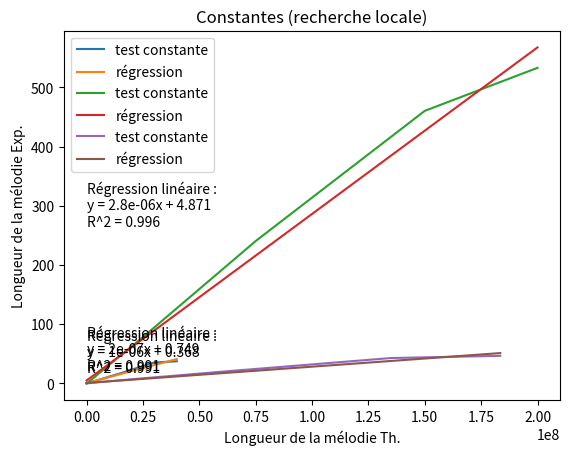

This chart was generated by the following Python code:
import random
import math
import sys
import time
import matplotlib.pyplot as pl
import numpy as np
from scipy import stats

# from algos import loadMatrix
# from algos import runStandardProduct
# from algos import runStrassenProduct

# Ce fichier permet d'obtenir les graphes d'analyse hybride sur les différentes implémentations
# Tracé de la courbe de puissance


def tracer_puissance(Nlist, T, algo):
    logSizes = np.log2(Nlist)
    logTimes = np.log2(T)

    # On représente le logarithme (en base 2) du temps de calcul en fonction du logarithme de la taille d'exemplaire
    pl.plot(logSizes, logTimes, label="mesures")

    # Calcul de régression linéaire pour calculer l'exposant de la complexité
    fit = np.polyfit(logSizes, logTimes, 1)
    pl.plot(logSizes, [fit[0] * N + fit[1]
                       for N in logSizes], label="régression")
    pl.legend()
    # pl.text(Nlist[0], np.log2(T[len(T) - 2]), "Régression linéaire : \ny = " + str(int(1000*fit[0]) / 1000) + "x + " + str(int(1000*fit[1]) / 1000))

    pl.xlabel("log(Taille matrice)")
    pl.ylabel("log(Temps de calcul en s)")
    pl.title("Puissance" + " (" + algo + ")")
    pl.show()


# Tracé de la courbe de rapport
def tracer_rapport(Nlist, T, algo):
    doigts = 5
    if algo == "glouton":
        # Hypothèse sur la complexité de l'algorithme glouton :
        pl.plot([N for N in Nlist], [T[i] / doigts * Nlist[i]
                                     for i in range(len(Nlist))])
        pl.xlabel("Taille matrice")
        pl.ylabel("Temps/Taille glouton")

    if(algo == "dynamique"):
        # Hypothèse sur la complexité de l'algorithme glouton :
        pl.plot([N for N in Nlist], [T[i] / doigts**2 * Nlist[i]
                                     for i in range(len(Nlist))])
        pl.xlabel("Taille matrice")
        pl.ylabel("Temps/Taille progDyn")

    else:
        maxIteration = 100
        # Hypothèse sur la complexité de l'algorithme classique : taille de la matrice puissance log2(7) (soit environ 2.81)
        pl.plot([N for N in Nlist], [T[i] / maxIteration * np.log2(Nlist[i])
                                     for i in range(len(Nlist))])
        pl.xlabel("Taille matrice")
        pl.ylabel("Temps/Taille recherche locale")

    pl.title("Rapport" + " (" + algo + ")")
    pl.show()


# Tracé de la courbe de constante
def tracer_constantes(Nlist, T, algo):
    doigts = 5
    if algo == "glouton":
        # Hypothèse sur la complexité de l'algorithme glouton :
        pl.plot([doigts * N for N in Nlist], [T[i]
                                              for i in range(len(Nlist))], label="test constante")
        pl.xlabel("Longueur de la mélodie Th.")
        pl.ylabel("Longueur de la mélodie Exp.")

        fit = np.polyfit([doigts * N for N in Nlist], T, 1)
        pl.plot([doigts * N for N in Nlist], [fit[0] * (doigts * N) + fit[1]
                                              for N in Nlist], label="régression")
        slope, intercept, r_value, p_value, std_err = stats.linregress([doigts * N for N in Nlist], [T[i]
                                                                                                     for i in range(len(Nlist))])

        pl.text(doigts * Nlist[0], int((T[len(T) - 1] - T[0]) / 2), "Régression linéaire : \ny = " + str(
            int(10000000 * fit[0]) / 10000000) + "x + " + str(int(1000 * fit[1]) / 1000) + "\nR^2 = " + str(round(r_value, 3)))

    if algo == "programmation dynamique":
        # Hypothèse sur la complexité de l'algorithme prog. Dyn. :
        pl.plot([doigts**2 * N for N in Nlist], [T[i]
                                                 for i in range(len(Nlist))], label="test constante")
        pl.xlabel("Longueur de la mélodie Th.")
        pl.ylabel("Longueur de la mélodie Exp.")

        fit = np.polyfit([doigts**2 * N for N in Nlist], T, 1)
        pl.plot([doigts**2 * N for N in Nlist], [fit[0] * (doigts**2 * N) + fit[1]
                                                 for N in Nlist], label="régression")
        slope, intercept, r_value, p_value, std_err = stats.linregress([doigts**2 * N for N in Nlist], [T[i]
                                                                                                        for i in range(len(Nlist))])
        pl.text(doigts**2 * Nlist[0], int((T[len(T) - 1] - T[0]) / 2), "Régression linéaire : \ny = " + str(
            int(10000000 * fit[0]) / 10000000) + "x + " + str(int(1000 * fit[1]) / 1000) + "\nR^2 = " + str(round(r_value, 3)))

    if algo == "recherche locale":
        # Hypothèse sur la complexité de l'algorithme prog. Dyn. :
        pl.plot([np.log2(N) * N for N in Nlist], [T[i]
                                                  for i in range(len(Nlist))], label="test constante")
        pl.xlabel("Longueur de la mélodie Th.")
        pl.ylabel("Longueur de la mélodie Exp.")

        fit = np.polyfit([np.log2(N) * N for N in Nlist], T, 1)
        pl.plot([np.log2(N) * N for N in Nlist], [fit[0] * (np.log2(N) * N) + fit[1]
                                                  for N in Nlist], label="régression")
        slope, intercept, r_value, p_value, std_err = stats.linregress([np.log2(N) * N for N in Nlist], [T[i]
                                                                                                         for i in range(len(Nlist))])
        pl.text(np.log2(Nlist[0]) * Nlist[0], int((T[len(T) - 1] - T[0]) / 2), "Régression linéaire : \ny = " + str(
            int(10000000 * fit[0]) / 10000000) + "x + " + str(int(1000 * fit[1]) / 1000) + "\nR^2 = " + str(round(r_value, 3)))

    pl.legend()

    pl.title("Constantes" + " (" + algo + ")")
    pl.show()


exSizes = [1000, 3000, 10000, 30000, 100000,
           300000, 1000000, 3000000, 6000000, 8000000]

Tglouton = [0.004651856422424316, 0.015369033813476563, 0.055006551742553714, 0.15770671367645264,
            0.4962428569793701, 1.6334518432617187, 5.604541373252869, 17.08093640804291, 35.273496413230895, 37.36063899993896]
TprogDyn = [0.06831727027893067, 0.21262147426605224, 0.723763394355774, 2.2346749544143676, 7.2352567434310915,
            23.45234618186951, 78.18098702430726, 240.38777577877045, 460.2183406352997, 532.8789279937744]
TlocalSearch = [0.007136917114257813, 0.019548797607421876, 0.06697454452514648, 0.19590392112731933,
                0.6172402858734131, 2.0217474937438964, 6.9279080629348755, 21.201788425445557, 42.8545264005661, 46.51673395633698]

Cglouton = [14822.3, 44940.0, 149478.1, 447871.5, 1489408.2,
            4471309.6, 14912770.1, 44695951.3, 89378685.6, 119166828.1]
CprogDyn = [7624.7, 23102.6, 76644.0, 229620.5, 766408.3,
            2297932.4, 7652883.9, 22975208.5, 45940313.4, 61215935.8]
ClocalSearch = [14670.4, 44792.6, 149356.2, 447747.3, 1489251.2,
                4471183.2, 14912654.3, 44695800.7, 89378573.4, 119166671.3]

# Affichage des graphes
# tracer_rapport(exSizes, Cglouton, "glouton")
# tracer_rapport(exSizes, CprogDyn, "programmation dynamique")
# tracer_rapport(exSizes, ClocalSearch, "recherche locale")

# Affichage des graphes
tracer_constantes(exSizes, Tglouton, "glouton")
tracer_constantes(exSizes, TprogDyn, "programmation dynamique")
tracer_constantes(exSizes, TlocalSearch, "recherche locale")
